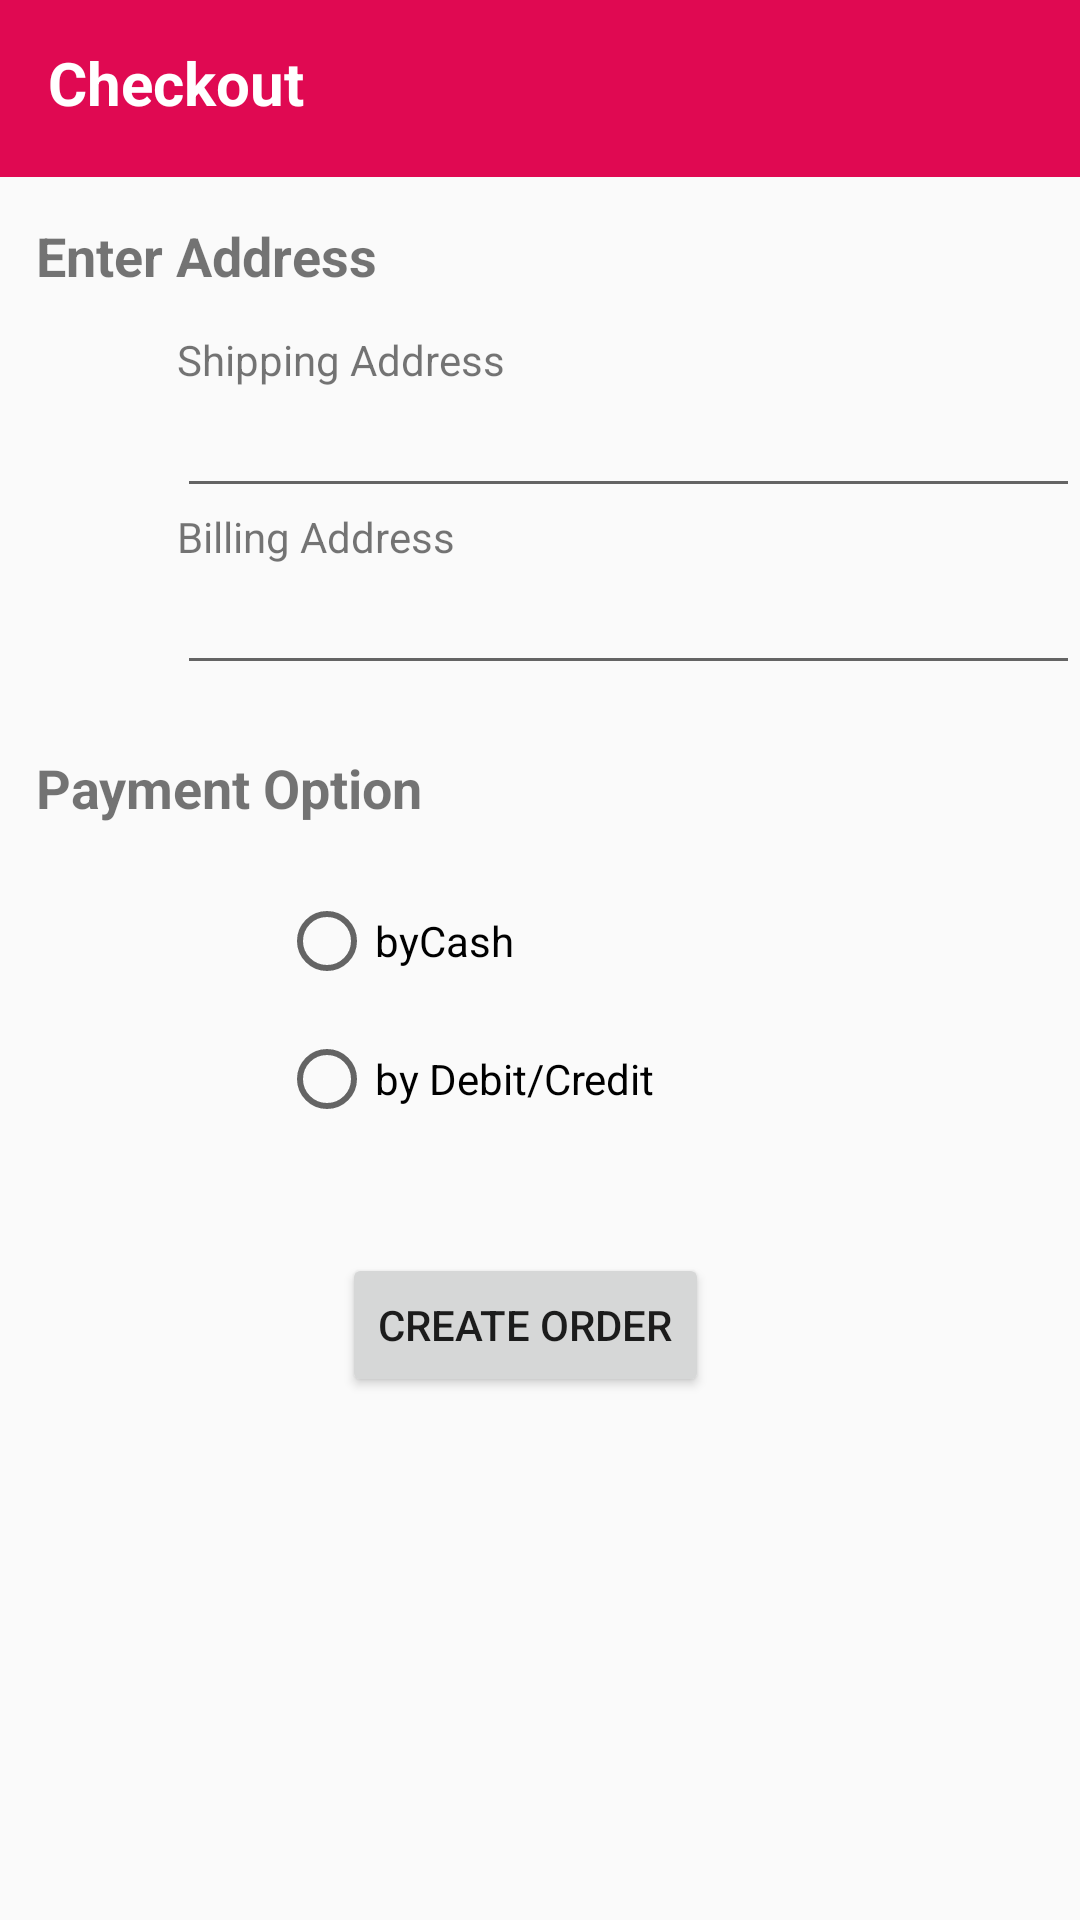

Reconstruct the res/layout file that produces this screen, plus the resources it refers to.
<!-- AndroidManifest.xml: application theme Theme.Design.Light.NoActionBar -->
<!-- res/layout/activity_checkout.xml -->
<?xml version="1.0" encoding="utf-8"?>
<ScrollView xmlns:android="http://schemas.android.com/apk/res/android"
    android:layout_width="match_parent"
    android:layout_height="match_parent"
    android:fillViewport="true">

<RelativeLayout xmlns:android="http://schemas.android.com/apk/res/android"
    xmlns:app="http://schemas.android.com/apk/res-auto"
    xmlns:tools="http://schemas.android.com/tools"
    android:layout_width="match_parent"
    android:layout_height="match_parent"
    tools:context="com.example.funcart.CheckoutActivity">

    <android.support.v7.widget.Toolbar
        android:id="@+id/toolbar"
        android:layout_width="match_parent"
        android:layout_height="59dp"
        android:background="@color/colorAccent"
        android:minHeight="?attr/actionBarSize"
        android:theme="?attr/actionBarTheme"
        tools:layout_editor_absoluteY="0dp"
        tools:layout_editor_absoluteX="0dp">

        <TextView
            android:id="@+id/textView"
            android:layout_width="wrap_content"
            android:layout_height="wrap_content"
            android:layout_above="@+id/listView"
            android:layout_alignParentStart="true"
            android:layout_marginBottom="18dp"
            android:layout_marginLeft="5dp"
            android:text="@string/checkout"
            android:textColor="@android:color/white"
            android:textSize="20dp"
            android:textStyle="bold" />

    </android.support.v7.widget.Toolbar>

    <TextView
        android:id="@+id/textView4"
        android:layout_width="wrap_content"
        android:layout_height="wrap_content"
        android:layout_alignParentStart="true"
        android:layout_below="@+id/toolbar"
        android:layout_marginStart="12dp"
        android:layout_marginTop="14dp"
        android:text="Enter Address"
        android:textSize="18sp"
        android:textStyle="bold" />

    <TextView
        android:id="@+id/textView5"
        android:layout_width="wrap_content"
        android:layout_height="wrap_content"
        android:layout_alignStart="@+id/textView4"
        android:layout_below="@+id/textView4"
        android:layout_marginStart="47dp"
        android:layout_marginTop="13dp"
        android:text="Shipping Address" />

    <EditText
        android:id="@+id/ShippingAddress"
        android:layout_width="fill_parent"
        android:layout_height="40dp"
        android:inputType="text"
        android:layout_below="@+id/textView5"
        android:layout_alignParentEnd="true"
        android:layout_alignStart="@+id/textView5" />

    <TextView
        android:id="@+id/textView6"
        android:layout_width="wrap_content"
        android:layout_height="wrap_content"
        android:layout_alignStart="@+id/ShippingAddress"
        android:layout_below="@+id/ShippingAddress"
        android:text="Billing Address" />

    <EditText
        android:id="@+id/billingAddress"
        android:layout_width="fill_parent"
        android:layout_height="40dp"
        android:inputType="text"
        android:layout_below="@+id/textView6"
        android:layout_alignParentEnd="true"
        android:layout_alignStart="@+id/textView5" />

    <TextView
        android:id="@+id/textView7"
        android:layout_width="wrap_content"
        android:layout_height="wrap_content"
        android:layout_alignStart="@+id/textView4"
        android:layout_below="@+id/billingAddress"
        android:layout_marginTop="22dp"
        android:text="Payment Option"
        android:textSize="18sp"
        android:textStyle="bold" />

    <RadioGroup
        android:layout_width="wrap_content"
        android:layout_height="wrap_content"
        android:layout_marginEnd="18dp"
        android:layout_marginTop="23dp"
        android:id="@+id/checkoutRadioGroup"
        android:layout_below="@+id/textView7"
        android:layout_alignEnd="@+id/nextToOrder">

        <RadioButton
            android:id="@+id/byCash"
            android:layout_width="wrap_content"
            android:layout_height="wrap_content"
            android:layout_below="@+id/textView7"
            android:layout_centerVertical="true"
            android:layout_toEndOf="@+id/textView7"
            android:layout_weight="1"
            android:text="byCash" />

        <RadioButton
            android:id="@+id/byCard"
            android:layout_width="wrap_content"
            android:layout_height="wrap_content"
            android:layout_alignStart="@+id/byCash"
            android:layout_below="@+id/byCash"
            android:layout_marginTop="14dp"
            android:layout_weight="1"
            android:text="by Debit/Credit" />
    </RadioGroup>

    <Button
        android:id="@+id/nextToOrder"
        android:layout_width="wrap_content"
        android:layout_height="wrap_content"
        android:layout_marginTop="42dp"
        android:text="Create Order"
        android:layout_below="@+id/checkoutRadioGroup"
        android:layout_alignStart="@+id/billingAddress"
        android:layout_marginStart="55dp" />


</RelativeLayout>

</ScrollView>
<!-- resources referenced by this layout -->
<resources>
  <color name="colorAccent">#e00952</color>
  <string name="checkout">Checkout</string>
</resources>
